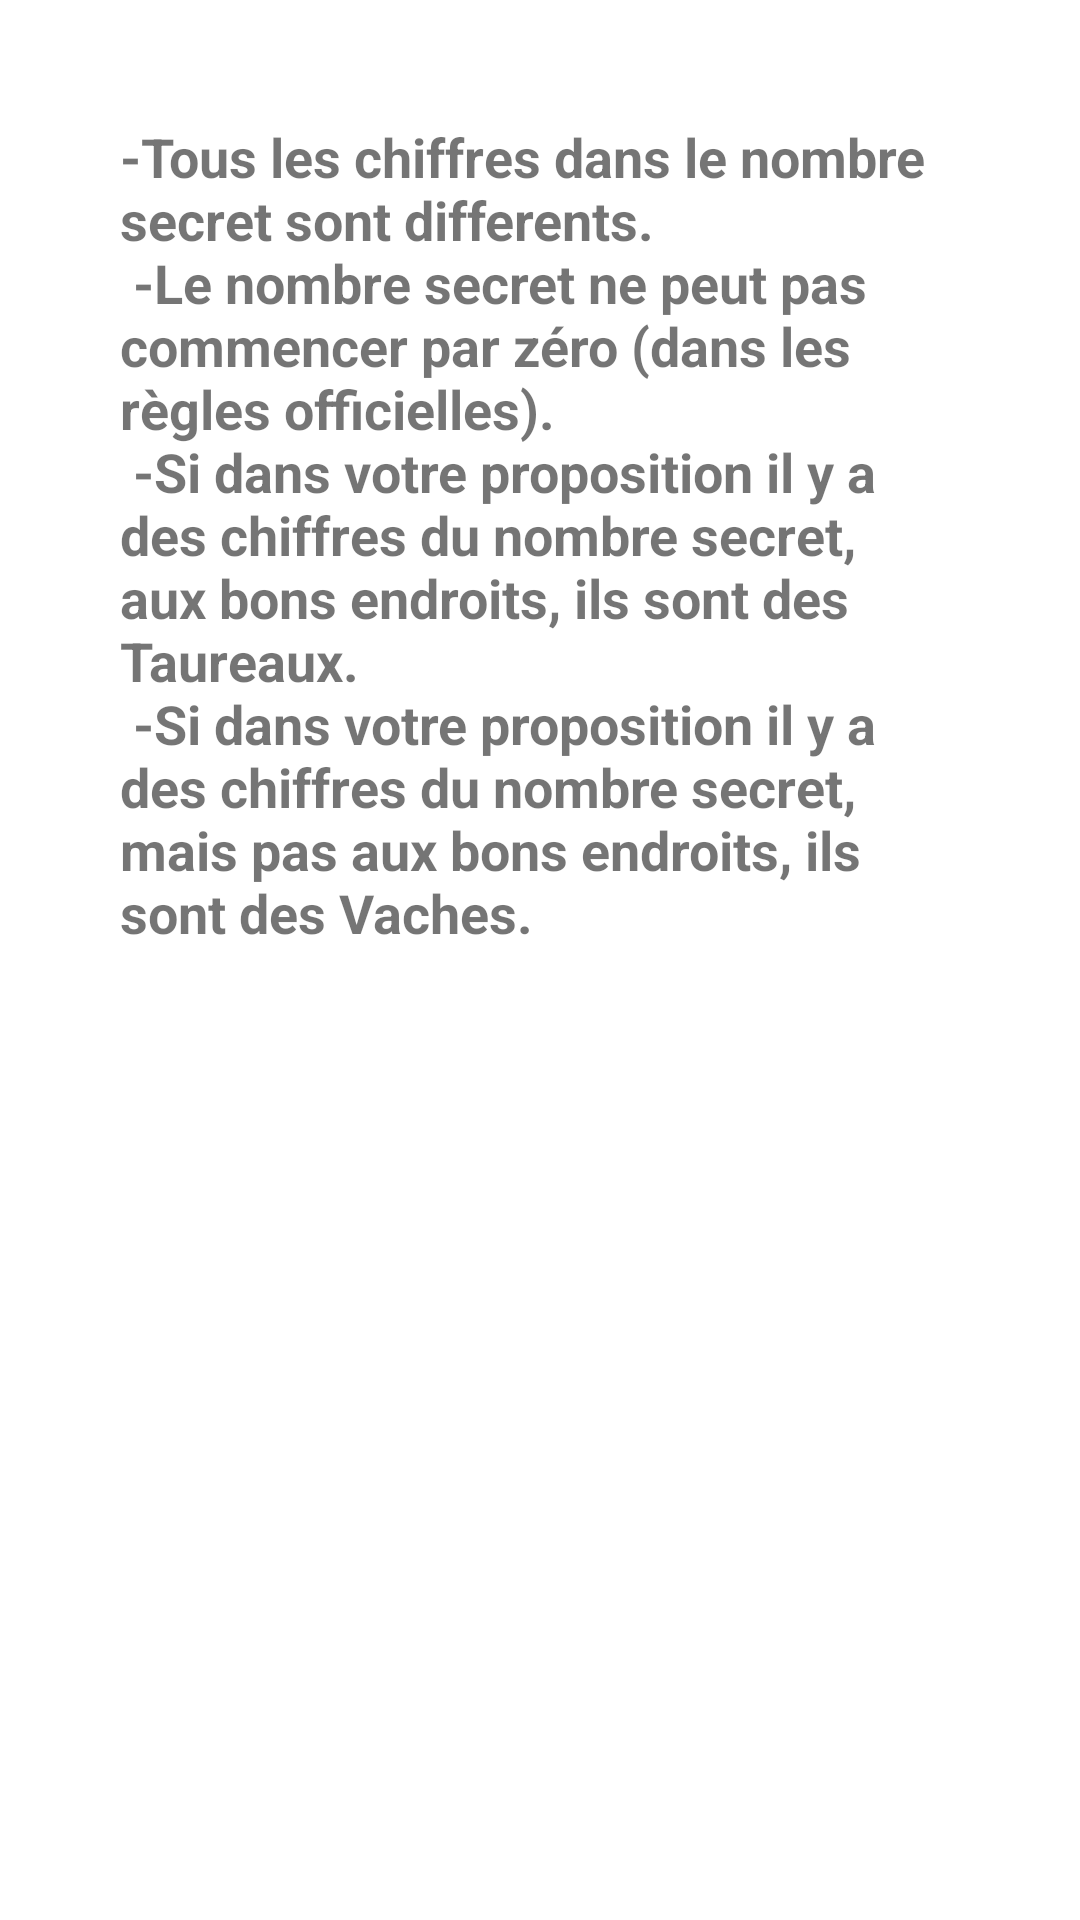

Here is an Android app screen rendered from its layout file. Give the layout XML and the strings, colors and styles it references.
<!-- AndroidManifest.xml: application theme Theme.MasterMind -->
<!-- res/layout/fragment_info.xml -->
<?xml version="1.0" encoding="utf-8"?>
<FrameLayout xmlns:android="http://schemas.android.com/apk/res/android"
    xmlns:tools="http://schemas.android.com/tools"
    android:layout_width="match_parent"
    android:layout_height="match_parent"
    tools:context=".InfoFragment">

    
    <TextView
        android:layout_width="match_parent"
        android:layout_height="match_parent"
        android:text="@string/infoDetails"
        android:layout_margin="40dp"
        android:textSize="18sp"
        android:textStyle="bold"/>

</FrameLayout>
<!-- resources referenced by this layout -->
<resources>
  <string name="infoDetails">-Tous les chiffres dans le nombre secret sont differents.\n -Le nombre secret ne peut pas commencer par zéro (dans les règles officielles). \n -Si dans votre proposition il y a des chiffres du nombre secret, aux bons endroits, ils sont des Taureaux. \n -Si dans votre proposition il y a des chiffres du nombre secret, mais pas aux bons endroits, ils sont des Vaches.</string>
  <style name="Theme.MasterMind" parent="Theme.MaterialComponents.DayNight.DarkActionBar">
          
          <item name="colorPrimary">@color/firstColor</item>
          <item name="colorPrimaryVariant">@color/teal_700</item>
          <item name="colorOnPrimary">@color/white</item>
          
          <item name="colorSecondary">@color/SecondColor</item>
          <item name="colorSecondaryVariant">@color/teal_700</item>
          <item name="colorOnSecondary">@color/black</item>
          
          <item name="android:statusBarColor">?attr/colorPrimaryVariant</item>
          
      </style>
  <color name="firstColor">#FFF002</color>
  <color name="teal_700">#FF018786</color>
  <color name="white">#FFFFFFFF</color>
  <color name="SecondColor">#7C4817</color>
  <color name="black">#FF000000</color>
</resources>
